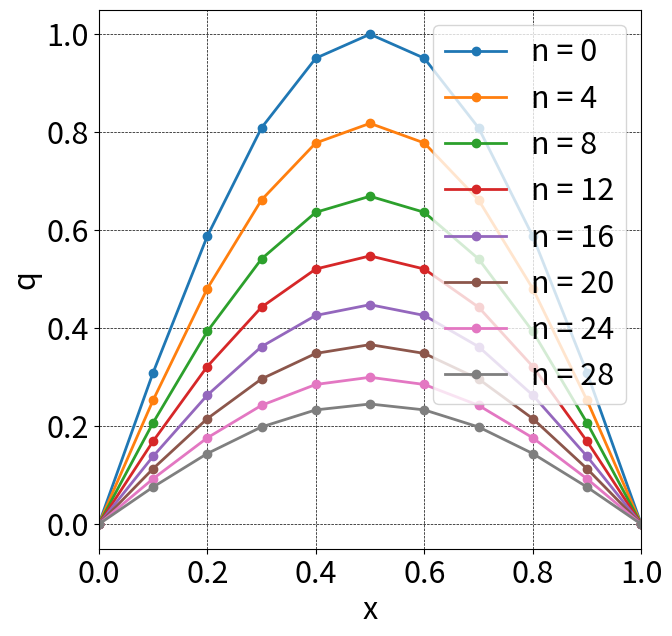

Recreate this plot in Python.
import numpy as np
import matplotlib.pyplot as plt


def init(jmax):
    x = np.linspace(0, 1, jmax)
    q = np.sin(np.pi * x)
    return x, q

def do_computing(x, q, a, dt, dx, jmax, nmax, interval=2):
    plt.figure(figsize=(7,7), dpi=100)
    plt.rcParams["font.size"] = 22

    plt.plot(x, q, marker='o', lw=2, label='n = 0')

    for n in range(1, nmax + 1):
        qold = q.copy()

        for j in range(1, jmax - 1):
            dq = a * dt * (qold[j+1] - 2.0 * qold[j] + qold[j-1]) / (dx ** 2)
            q[j] = qold[j] + dq

        ## 境界条件
        q[0]  = 0
        q[-1] = 0

        if n % interval == 0:
            plt.plot(x, q, marker='o', lw=2, label=f'n = {n}')

    plt.grid(color='black', linestyle='dashed', linewidth=0.5)
    plt.xlim([0, 1])
    plt.xlabel('x')
    plt.ylabel('q')
    plt.legend()
    plt.show()

jmax = 11
nmax = 30

dt = 0.01
dx = 0.2
# a * dt / (dx ** 2) <= 5
a = 2

x, q = init(jmax)
do_computing(x, q, a, dt, dx, jmax, nmax, interval = 4)
